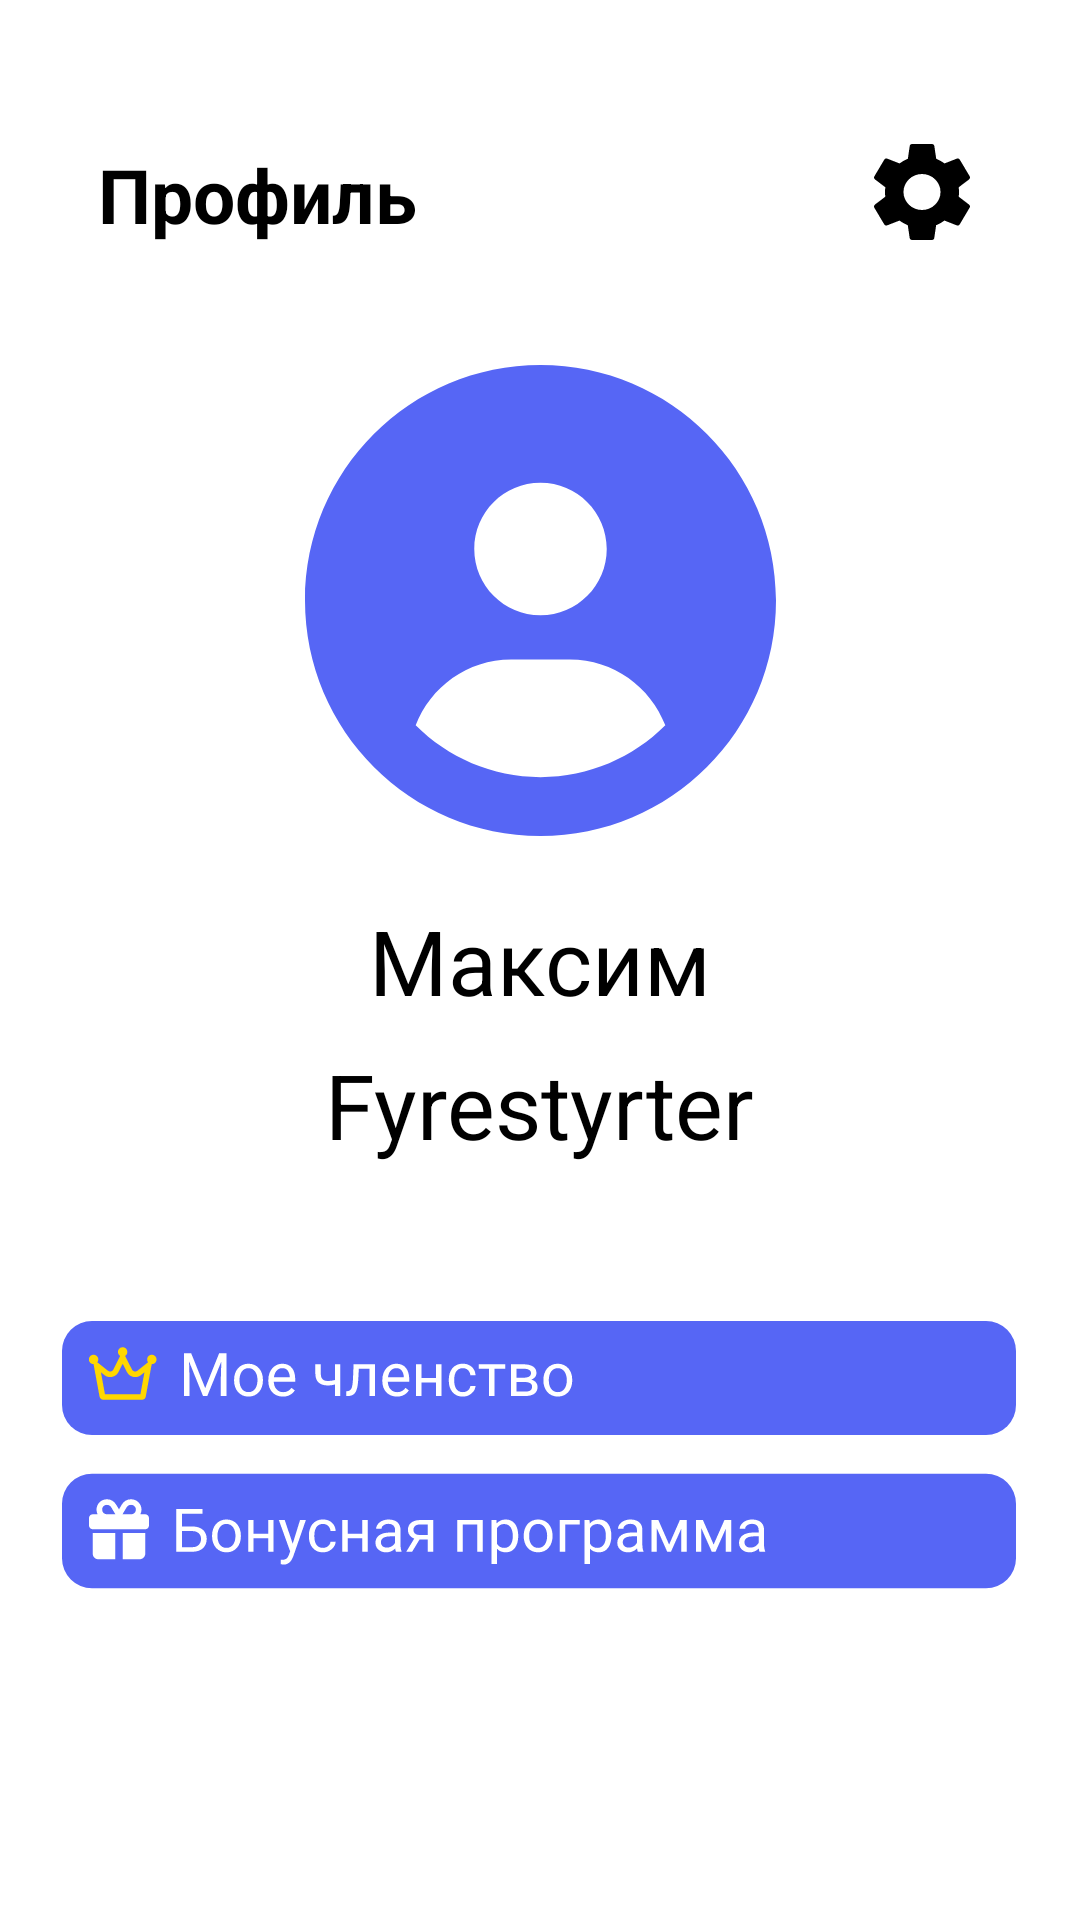

Layout XML and referenced resources for this Android screen:
<!-- AndroidManifest.xml: application theme Theme.LikeGym -->
<!-- res/layout/fragment_profile.xml -->
<?xml version="1.0" encoding="utf-8"?>
<FrameLayout xmlns:android="http://schemas.android.com/apk/res/android"
    xmlns:app="http://schemas.android.com/apk/res-auto"
    xmlns:tools="http://schemas.android.com/tools"
    android:layout_width="match_parent"
    android:layout_height="match_parent"
    tools:context=".ProfileFragment"
    android:id="@+id/Fragment">

    <androidx.constraintlayout.widget.ConstraintLayout
        android:layout_width="match_parent"
        android:layout_height="match_parent">


        <TextView
            android:id="@+id/textView5"
            android:layout_width="wrap_content"
            android:layout_height="wrap_content"
            android:layout_marginTop="48dp"
            android:text="@string/profile_title"
            android:textColor="@color/black"
            android:textSize="25sp"
            android:textStyle="bold"
            app:layout_constraintEnd_toEndOf="parent"
            app:layout_constraintHorizontal_bias="0.129"
            app:layout_constraintStart_toStartOf="parent"
            app:layout_constraintTop_toTopOf="parent" />

        <ImageButton
            android:id="@+id/membershipbtn"
            android:layout_width="wrap_content"
            android:layout_height="wrap_content"
            android:layout_marginTop="100dp"
            android:background="@null"
            android:src="@drawable/ic_btnmember"
            app:layout_constraintEnd_toEndOf="parent"
            app:layout_constraintHorizontal_bias="0.493"
            app:layout_constraintStart_toStartOf="parent"
            app:layout_constraintTop_toBottomOf="@+id/name" />

        <ImageButton
            android:id="@+id/imageButton3"
            android:layout_width="wrap_content"
            android:layout_height="wrap_content"
            android:layout_marginTop="12dp"
            android:background="@null"
            android:src="@drawable/ic_btnbonus"
            app:layout_constraintEnd_toEndOf="parent"
            app:layout_constraintHorizontal_bias="0.493"
            app:layout_constraintStart_toStartOf="parent"
            app:layout_constraintTop_toBottomOf="@+id/membershipbtn" />

        <ImageView
            android:id="@+id/profileicon"
            android:layout_width="157dp"
            android:layout_height="160dp"
            android:layout_marginTop="120dp"
            android:src="@drawable/ic_vector"
            app:layout_constraintEnd_toEndOf="parent"
            app:layout_constraintStart_toStartOf="parent"
            app:layout_constraintTop_toTopOf="parent" />

        <TextView
            android:id="@+id/name"
            android:layout_width="wrap_content"
            android:layout_height="wrap_content"
            android:layout_marginTop="20dp"
            android:text="Максим"
            android:textSize="30sp"
            android:textColor="@color/black"
            app:layout_constraintEnd_toEndOf="parent"
            app:layout_constraintStart_toStartOf="parent"
            app:layout_constraintTop_toBottomOf="@+id/profileicon" />

        <TextView
            android:id="@+id/nickname"
            android:layout_width="wrap_content"
            android:layout_height="wrap_content"
            android:layout_marginTop="68dp"
            android:text="Fyrestyrter"
            android:textColor="@color/black"
            android:textSize="30sp"
            app:layout_constraintEnd_toEndOf="parent"
            app:layout_constraintStart_toStartOf="parent"
            app:layout_constraintTop_toBottomOf="@+id/profileicon" />

        <ImageButton
            android:id="@+id/btnsettings"
            android:layout_width="wrap_content"
            android:layout_height="wrap_content"
            android:layout_marginStart="138dp"
            android:layout_marginTop="48dp"
            android:layout_marginEnd="36dp"
            android:background="@null"
            android:src="@drawable/ic_btnsettings"
            app:layout_constraintEnd_toEndOf="parent"
            app:layout_constraintHorizontal_bias="0.953"
            app:layout_constraintStart_toEndOf="@+id/textView5"
            app:layout_constraintTop_toTopOf="parent" />


    </androidx.constraintlayout.widget.ConstraintLayout>




</FrameLayout>
<!-- resources referenced by this layout -->
<resources>
  <color name="black">#FF000000</color>
  <!-- drawable ic_btnbonus: vector/xml drawable (drawable, 14504 chars, omitted) -->
  <!-- drawable ic_btnmember: vector/xml drawable (drawable, 9825 chars, omitted) -->
  <!-- drawable ic_btnsettings (drawable) -->
  <vector xmlns:android="http://schemas.android.com/apk/res/android"
      android:width="32dp"
      android:height="32dp"
      android:viewportWidth="24"
      android:viewportHeight="24">
    <path
        android:pathData="M21.18,13.17C21.226,12.795 21.257,12.405 21.257,12C21.257,11.595 21.226,11.205 21.165,10.83L23.772,8.85C24.004,8.67 24.065,8.34 23.927,8.085L21.458,3.93C21.304,3.66 20.98,3.57 20.702,3.66L17.632,4.86C16.983,4.38 16.305,3.99 15.549,3.69L15.086,0.51C15.04,0.21 14.777,0 14.469,0H9.531C9.223,0 8.976,0.21 8.93,0.51L8.467,3.69C7.711,3.99 7.016,4.395 6.384,4.86L3.314,3.66C3.036,3.555 2.712,3.66 2.557,3.93L0.089,8.085C-0.065,8.355 -0.004,8.67 0.243,8.85L2.851,10.83C2.789,11.205 2.743,11.61 2.743,12C2.743,12.39 2.773,12.795 2.835,13.17L0.228,15.15C-0.004,15.33 -0.065,15.66 0.073,15.915L2.542,20.07C2.696,20.34 3.02,20.43 3.298,20.34L6.368,19.14C7.016,19.62 7.695,20.01 8.451,20.31L8.914,23.49C8.976,23.79 9.223,24 9.531,24H14.469C14.777,24 15.04,23.79 15.07,23.49L15.533,20.31C16.289,20.01 16.983,19.605 17.616,19.14L20.687,20.34C20.964,20.445 21.288,20.34 21.442,20.07L23.911,15.915C24.065,15.645 24.004,15.33 23.757,15.15L21.18,13.17ZM12,16.5C9.454,16.5 7.371,14.475 7.371,12C7.371,9.525 9.454,7.5 12,7.5C14.546,7.5 16.629,9.525 16.629,12C16.629,14.475 14.546,16.5 12,16.5Z"
        android:fillColor="@color/black"
        android:fillType="evenOdd"/>
  </vector>
  <!-- drawable ic_vector (drawable) -->
  <vector xmlns:android="http://schemas.android.com/apk/res/android"
      android:width="24dp"
      android:height="24dp"
      android:viewportWidth="24"
      android:viewportHeight="24">
    <path
        android:pathData="M12,0C5.372,0 0,5.372 0,12C0,18.628 5.372,24 12,24C18.628,24 24,18.628 24,12C24,5.372 18.628,0 12,0ZM12,6C13.864,6 15.375,7.511 15.375,9.375C15.375,11.239 13.866,12.75 12,12.75C10.136,12.75 8.625,11.239 8.625,9.375C8.625,7.511 10.134,6 12,6ZM12,21C9.519,21 7.27,19.991 5.639,18.361C6.398,16.402 8.273,15 10.5,15H13.5C15.728,15 17.603,16.401 18.361,18.361C16.73,19.992 14.48,21 12,21Z"
        android:fillColor="@color/blue"/>
  </vector>
  <string name="profile_title">Профиль</string>
  <style name="Theme.LikeGym" parent="Theme.MaterialComponents.DayNight.NoActionBar">
          
          <item name="colorPrimary">@color/blue</item>
          <item name="colorPrimaryVariant">@color/blue</item>
          <item name="colorOnPrimary">@color/white</item>
          
          <item name="android:statusBarColor">?attr/colorPrimaryVariant</item>
          
      </style>
  <color name="blue">#5666F5</color>
  <color name="white">#FFFFFFFF</color>
</resources>
